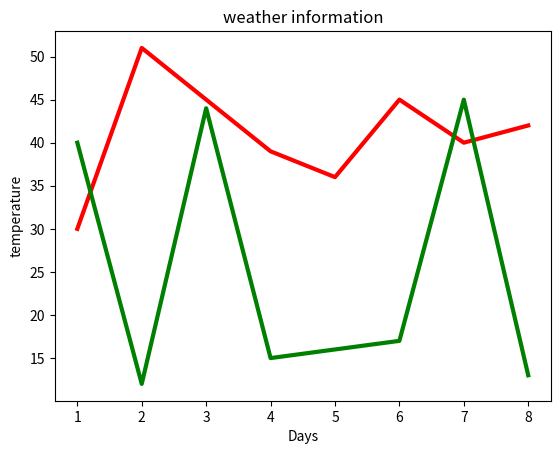

Python code for this plot: (Note: this script raises an exception after producing the figure.)
import  matplotlib.pyplot as plt
days=[1,2,3,4,5,6,7,8]
max_t=[30,51,45,39,36,45,40,42]
min_t=[40,12,44,15,16,17,45,13]
#plt.plot(color="#212F3D",marker="D",markersize="10")
plt.plot(days,max_t,color='red',label='max',linewidth=3)
plt.plot(days,min_t,color='green',label='min',linewidth=3)
plt.xlabel('Days')
plt.ylabel('temperature')
plt.title('weather information')
plt.legend(loc="best",shadow="true",fontsize="large")
plt.grid()
plt.show()
